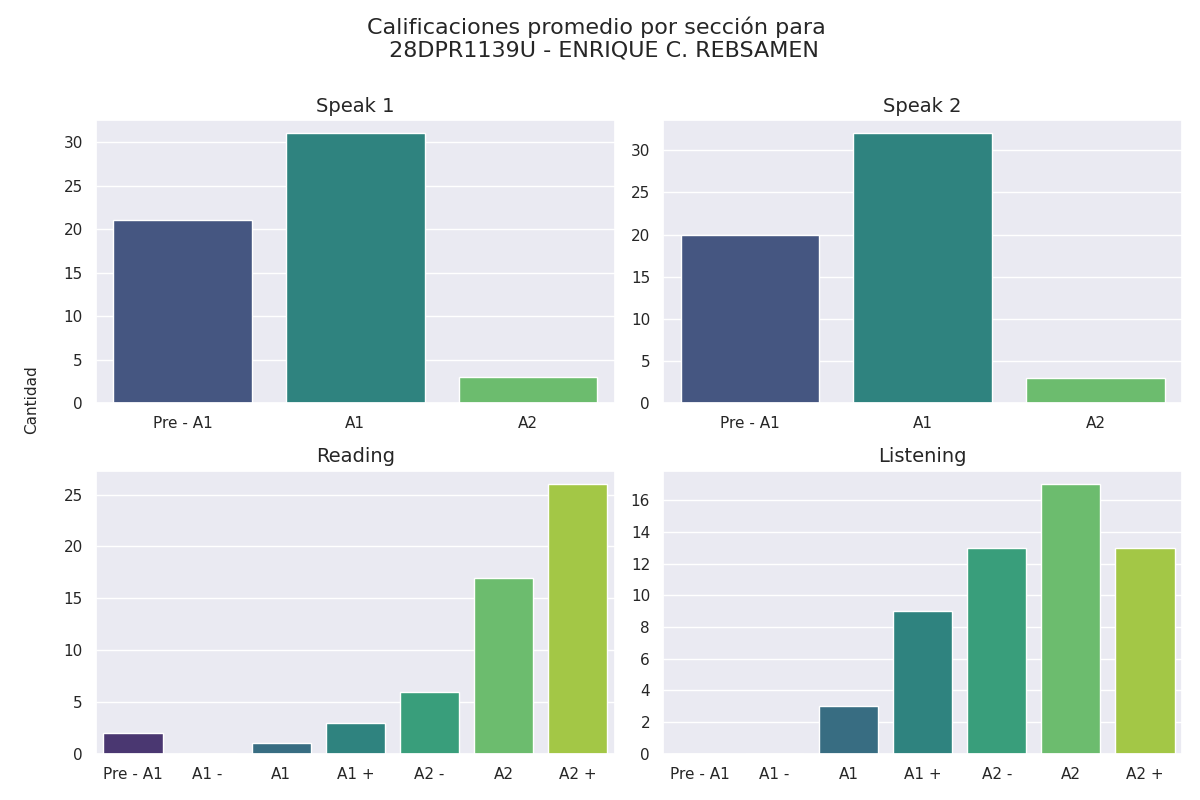

The table this chart was drawn from, first rows:
Sección, Calificación, Cantidad de alumnos con esa calificación
speak 1, Pre - A1, 21
speak 1, A1, 31
speak 1, A2, 3
speak 2, Pre - A1, 20
speak 2, A1, 32
speak 2, A2, 3
reading, Pre - A1, 2
reading, A1 -, 0
reading, A1, 1
reading, A1 +, 3
reading, A2 -, 6
reading, A2, 17
reading, A2 +, 26
listening, Pre - A1, 0
listening, A1 -, 0
listening, A1, 3
listening, A1 +, 9
listening, A2 -, 13
listening, A2, 17
listening, A2 +, 13
